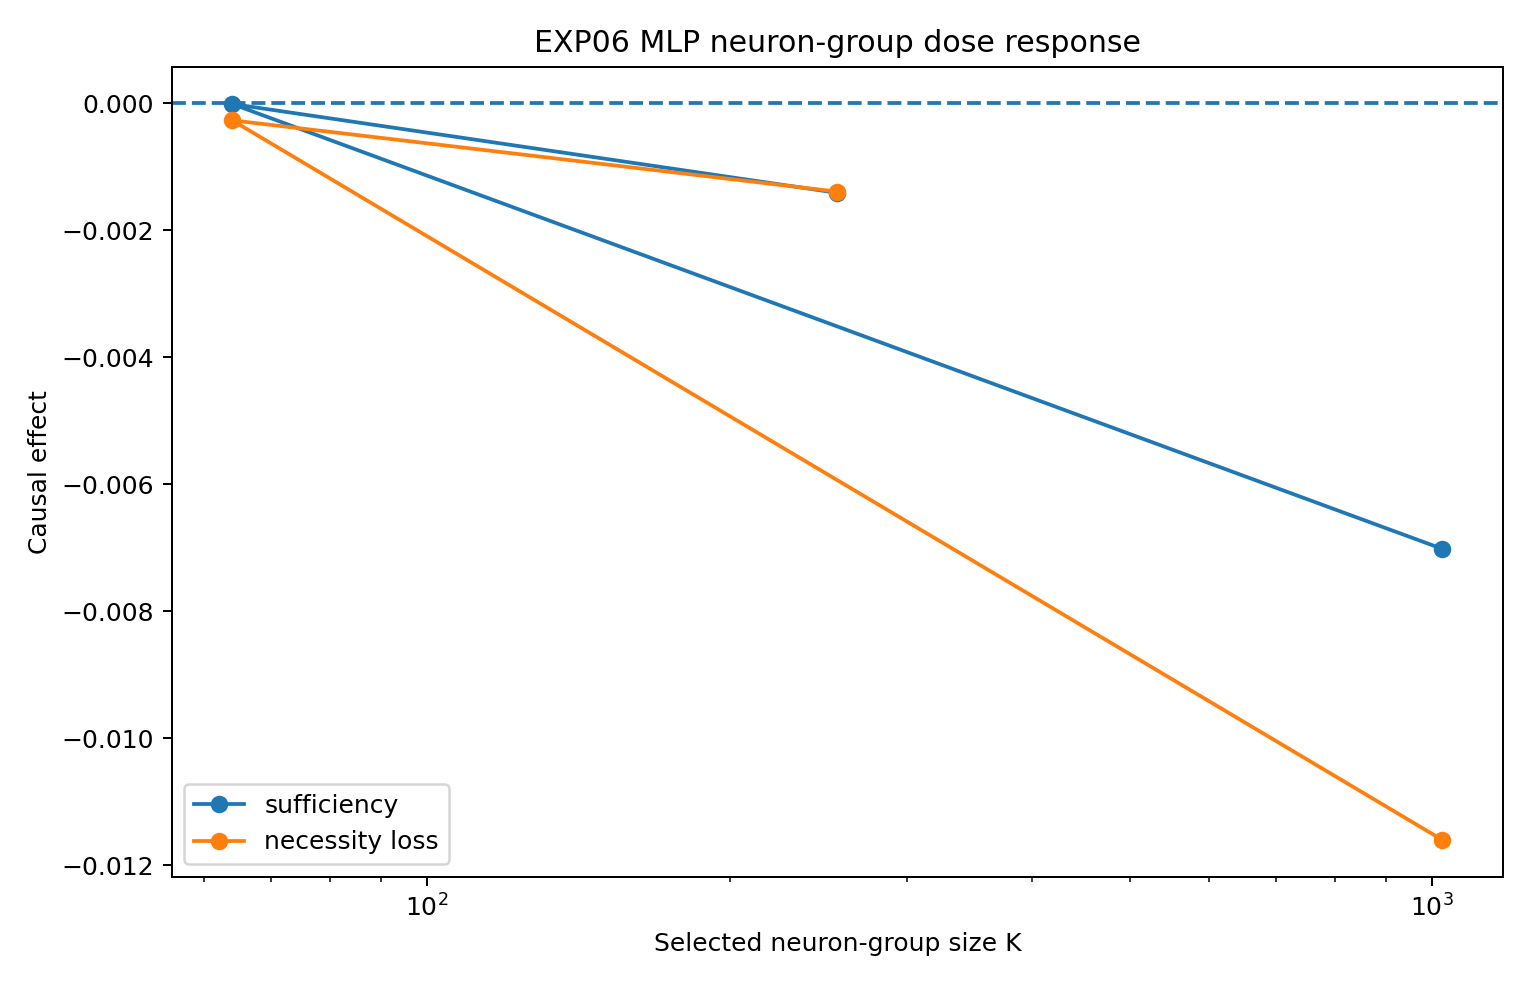

The data file committed next to this chart (first rows):
k, sufficiency_mean, sufficiency_ci_low, sufficiency_ci_high, necessity_loss_mean, necessity_ci_low, necessity_ci_high
256, -0.001408, -0.002209, -0.0006053, -0.001389, -0.002269, -0.000477
64, -8.153729140758514e-06, -0.0007139, 0.0007451, -0.0002655, -0.001087, 0.0005701
1024, -0.007019, -0.008249, -0.00579, -0.01161, -0.01311, -0.01011
